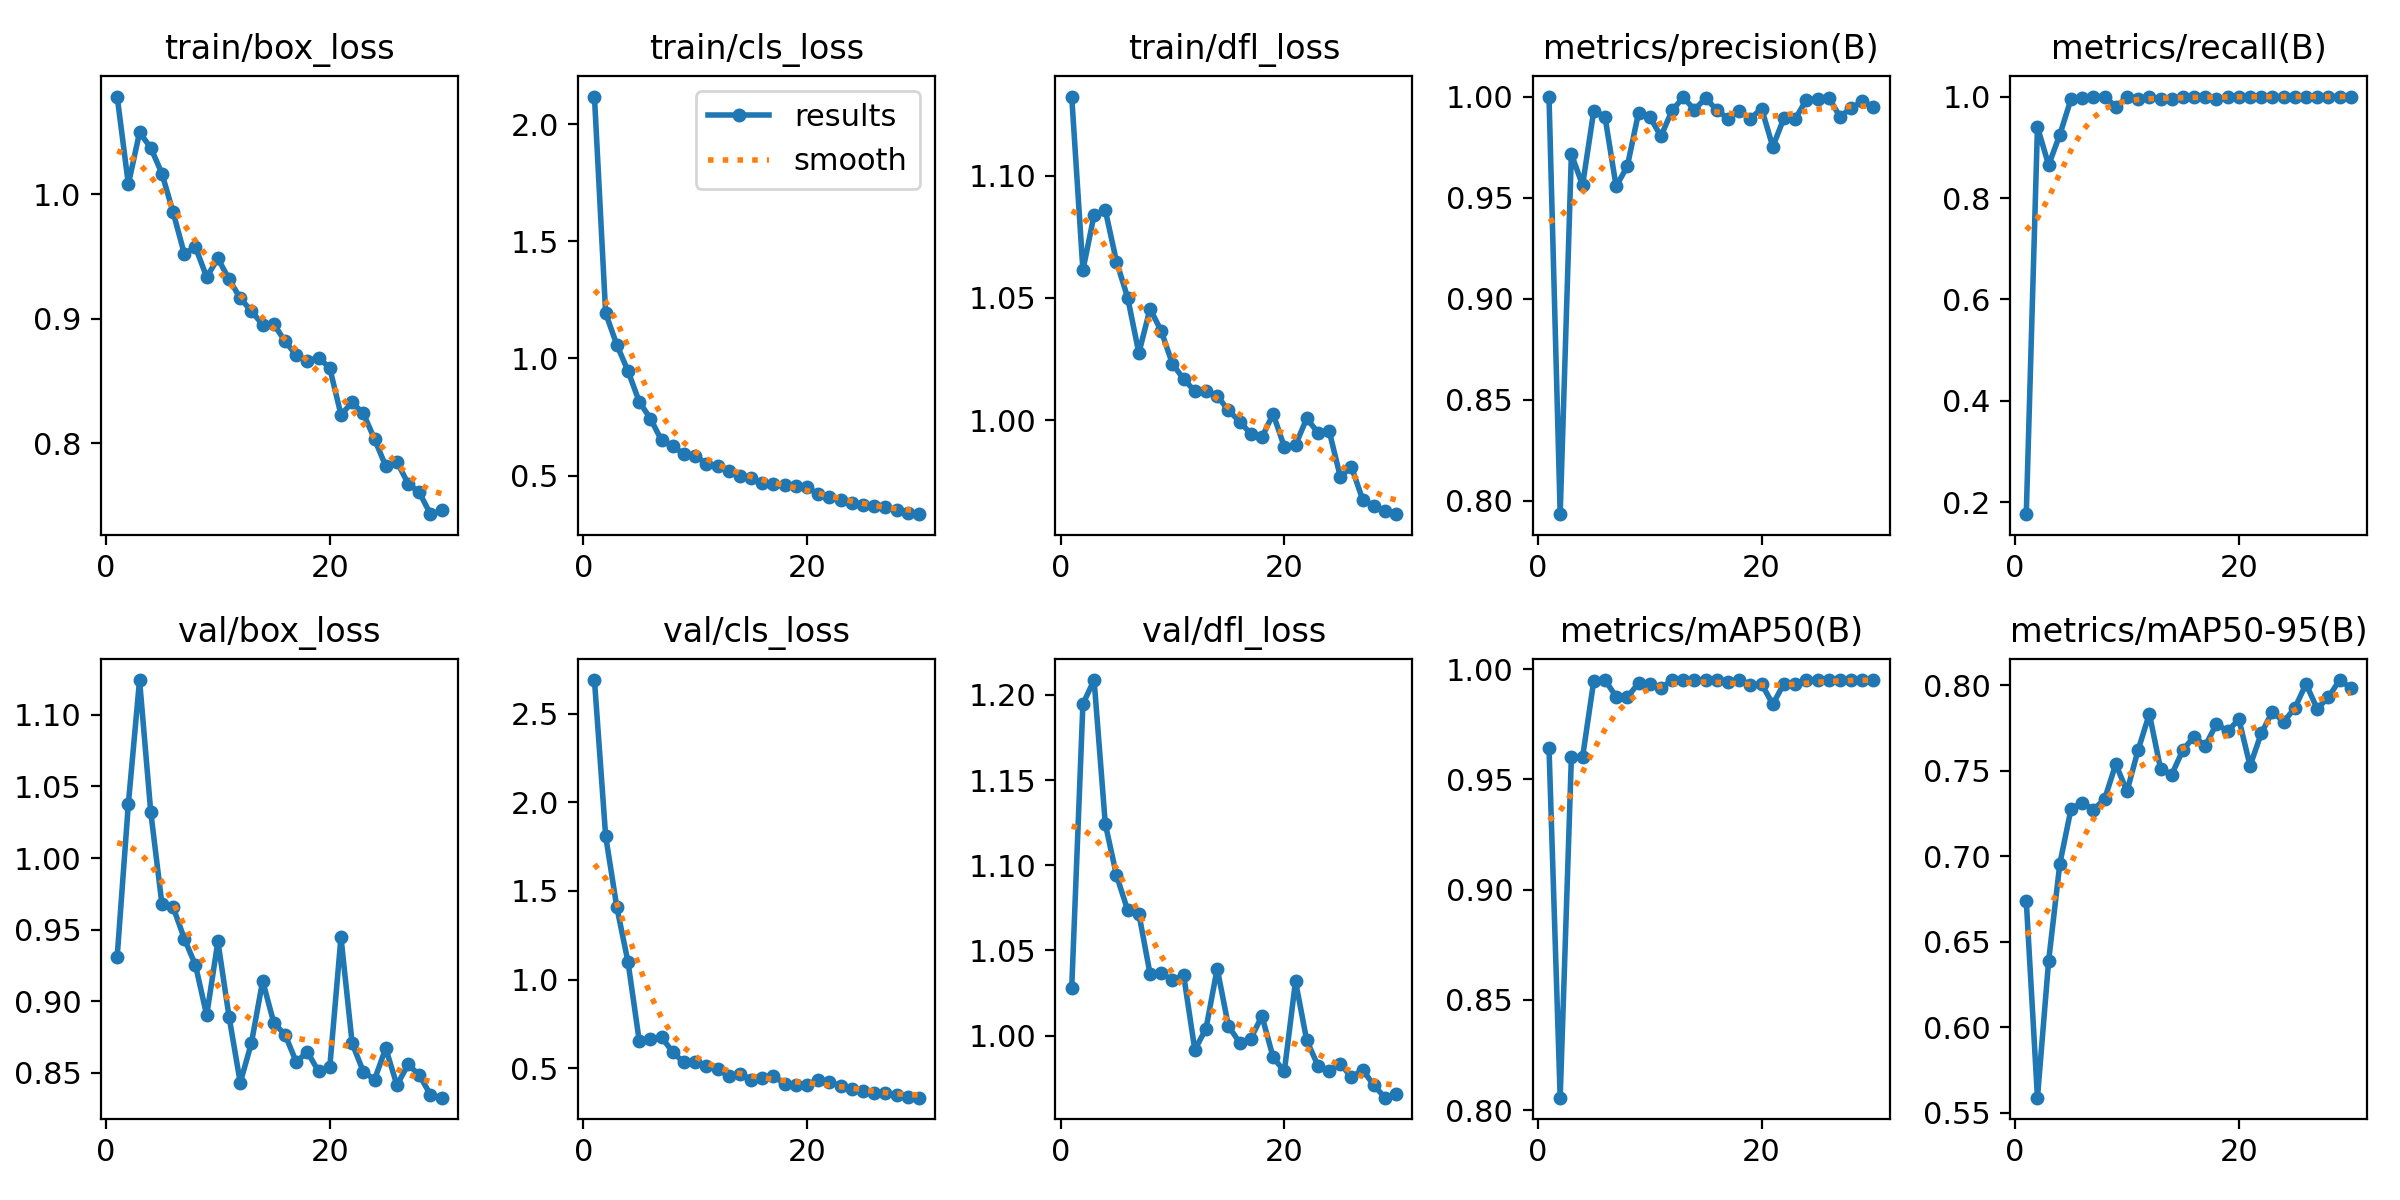

Values plotted in this chart, from the file beside it:
epoch, time, train/box_loss, train/cls_loss, train/dfl_loss, metrics/precision(B), metrics/recall(B), metrics/mAP50(B), metrics/mAP50-95(B), val/box_loss, val/cls_loss, val/dfl_loss, lr/pg0, lr/pg1, lr/pg2
1, 17.69, 1.079, 2.117, 1.132, 1, 0.1768, 0.9644, 0.6739, 0.9311, 2.69, 1.028, 0.0006515, 0.0006515, 0.0006515
2, 28.7, 1.008, 1.193, 1.061, 0.7933, 0.94, 0.8057, 0.5589, 1.038, 1.81, 1.195, 0.001275, 0.001275, 0.001275
3, 37.67, 1.05, 1.058, 1.084, 0.9715, 0.865, 0.9599, 0.639, 1.124, 1.408, 1.209, 0.001854, 0.001854, 0.001854
4, 47.1, 1.038, 0.9463, 1.086, 0.9561, 0.925, 0.96, 0.6956, 1.032, 1.099, 1.124, 0.001802, 0.001802, 0.001802
5, 57.56, 1.017, 0.8158, 1.065, 0.9929, 0.995, 0.9947, 0.7277, 0.9678, 0.6554, 1.094, 0.001736, 0.001736, 0.001736
6, 66.69, 0.9857, 0.7434, 1.05, 0.9901, 0.9963, 0.995, 0.7314, 0.9657, 0.6668, 1.074, 0.00167, 0.00167, 0.00167
7, 75.63, 0.9523, 0.6505, 1.027, 0.9555, 1, 0.9875, 0.7272, 0.9437, 0.6749, 1.072, 0.001604, 0.001604, 0.001604
8, 84.85, 0.9575, 0.6263, 1.046, 0.9655, 1, 0.9872, 0.7334, 0.9252, 0.5903, 1.036, 0.001538, 0.001538, 0.001538
9, 94.43, 0.9335, 0.5909, 1.036, 0.9919, 0.98, 0.9936, 0.7538, 0.8902, 0.5322, 1.037, 0.001472, 0.001472, 0.001472
10, 103.9, 0.9485, 0.5857, 1.023, 0.9901, 0.9987, 0.9931, 0.738, 0.9418, 0.5365, 1.033, 0.001406, 0.001406, 0.001406
11, 112.9, 0.9318, 0.5504, 1.017, 0.9803, 0.9957, 0.9912, 0.7621, 0.8891, 0.5097, 1.036, 0.00134, 0.00134, 0.00134
12, 121.8, 0.9165, 0.5411, 1.012, 0.9931, 1, 0.995, 0.7832, 0.8432, 0.496, 0.9917, 0.001274, 0.001274, 0.001274
13, 130.6, 0.9061, 0.5219, 1.012, 0.9996, 0.995, 0.995, 0.7511, 0.8709, 0.4556, 1.004, 0.001208, 0.001208, 0.001208
14, 139.4, 0.8951, 0.5005, 1.01, 0.9935, 0.995, 0.9949, 0.7477, 0.9142, 0.4685, 1.039, 0.001142, 0.001142, 0.001142
15, 148.5, 0.8956, 0.4907, 1.004, 0.9992, 1, 0.995, 0.7621, 0.8849, 0.4353, 1.006, 0.001076, 0.001076, 0.001076
16, 157.3, 0.882, 0.4667, 0.9994, 0.9933, 1, 0.995, 0.7699, 0.8767, 0.4424, 0.9959, 0.00101, 0.00101, 0.00101
17, 166.1, 0.8707, 0.4641, 0.9944, 0.9891, 1, 0.994, 0.7645, 0.8577, 0.4579, 0.9983, 0.000944, 0.000944, 0.000944
18, 174.9, 0.8661, 0.4596, 0.993, 0.9929, 0.995, 0.9948, 0.7774, 0.8646, 0.4097, 1.012, 0.000878, 0.000878, 0.000878
19, 183.7, 0.8688, 0.4559, 1.002, 0.9891, 1, 0.9929, 0.773, 0.851, 0.4076, 0.9873, 0.000812, 0.000812, 0.000812
20, 192.4, 0.8602, 0.4501, 0.989, 0.994, 1, 0.9933, 0.7801, 0.854, 0.4048, 0.979, 0.000746, 0.000746, 0.000746
21, 229.5, 0.8228, 0.4211, 0.9897, 0.9752, 1, 0.984, 0.7528, 0.9447, 0.4356, 1.032, 0.00068, 0.00068, 0.00068
22, 238.9, 0.8326, 0.4098, 1.001, 0.9894, 1, 0.9934, 0.7718, 0.8706, 0.4221, 0.9973, 0.000614, 0.000614, 0.000614
23, 247.6, 0.8238, 0.3955, 0.9949, 0.9889, 1, 0.9932, 0.7844, 0.8509, 0.4008, 0.9825, 0.000548, 0.000548, 0.000548
24, 256.4, 0.8032, 0.3853, 0.9957, 0.9984, 1, 0.995, 0.7785, 0.8452, 0.3843, 0.9795, 0.000482, 0.000482, 0.000482
25, 265.1, 0.7815, 0.3763, 0.9768, 0.9988, 1, 0.995, 0.7865, 0.8672, 0.3724, 0.9836, 0.000416, 0.000416, 0.000416
26, 273.8, 0.7849, 0.3684, 0.9808, 0.9994, 1, 0.995, 0.8007, 0.8414, 0.3623, 0.9756, 0.00035, 0.00035, 0.00035
27, 282.5, 0.7673, 0.3656, 0.9674, 0.9901, 1, 0.995, 0.7861, 0.8559, 0.3618, 0.98, 0.000284, 0.000284, 0.000284
28, 291.3, 0.7603, 0.3543, 0.9647, 0.9942, 1, 0.9949, 0.7928, 0.8485, 0.3478, 0.9709, 0.000218, 0.000218, 0.000218
29, 300, 0.7428, 0.3402, 0.9627, 0.9976, 1, 0.995, 0.8029, 0.8347, 0.3389, 0.9636, 0.000152, 0.000152, 0.000152
30, 308.7, 0.7458, 0.3356, 0.9615, 0.9947, 1, 0.995, 0.7983, 0.8327, 0.3336, 0.9659, 8.6e-05, 8.6e-05, 8.6e-05
